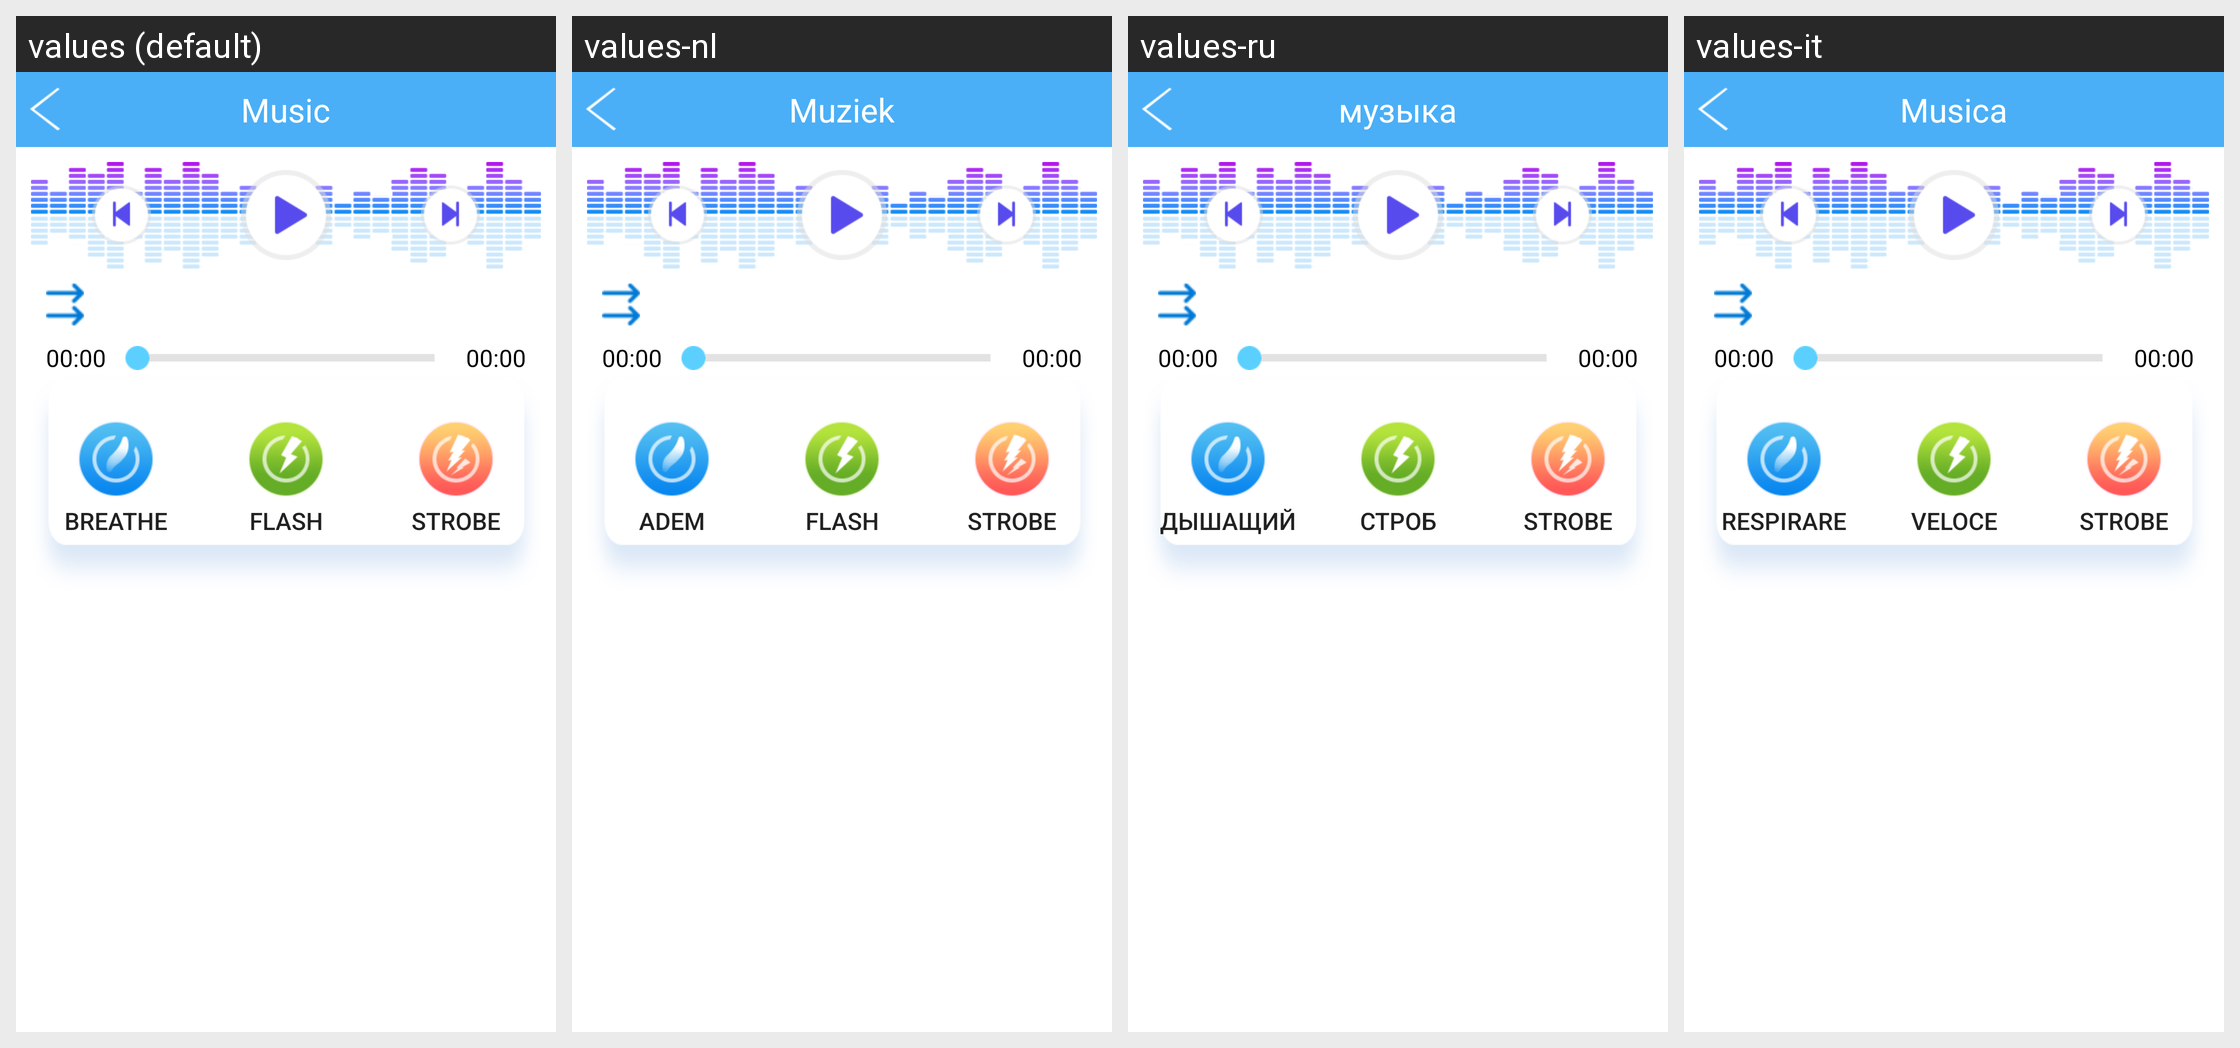

For this localized Android screen grid, give each drawn string resource with its value in every locale shown.
Android screen res/layout/activity_music_like.xml rendered under 4 locales, left to right: values (default), values-nl, values-ru, values-it. Device: Nexus 5 (rendered at 1080×1920; each locale shown at half size, 540×960, under a caption strip naming it); theme AppTheme.
Other locales in the repository, not shown: values-da, values-de, values-de-rDE, values-en, values-es, values-fr, values-fr-rFR, values-ja, values-ja-rJP, values-ko, values-ko-rKR, values-pl, values-pt, values-ro, values-tr, values-vi-rVN, values-zh, values-zh-rCN, values-zh-rHK, values-zh-rTW.
Strings drawn on this screen, with the default value and each locale's value (text and hints the layout hard-codes, and strings that could not be matched under every locale, appear in the picture but are not listed):

tab_music
  values: Music
  values-nl: Muziek
  values-ru: музыка
  values-it: Musica

breathe
  values: Breathe
  values-nl: Adem
  values-ru: дышащий
  values-it: respirare

flash
  values: Flash
  values-nl: Flash
  values-ru: строб
  values-it: veloce

strobe
  values: Strobe
  values-nl: Strobe  [not translated; the default value is used]
  values-ru: Strobe  [not translated; the default value is used]
  values-it: Strobe  [not translated; the default value is used]
